Labelled photos from "CNN classification of sugracane diseases", an image-classification folder in Shabinaja/roboflow-sugarcane-diseases. The possible labels are: healthy, red rot, ring spot, rust, smut.

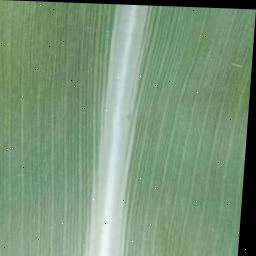
Label: healthy

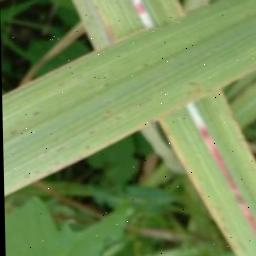
Label: red rot

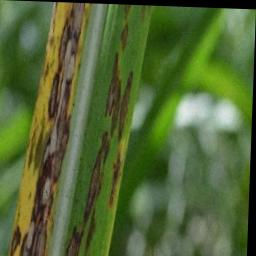
Label: ring spot

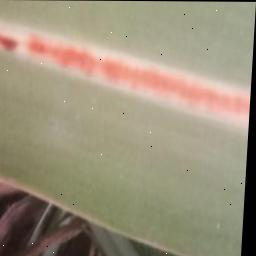
Label: red rot

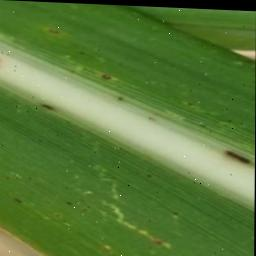
Label: rust

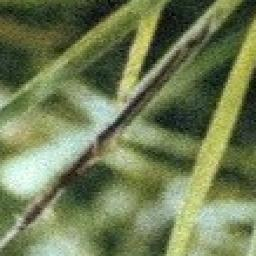
Label: smut
